The GitHub repository RafaelMoraesCruz/CESAR-school contains a labelled image folder "dataset-roboflow" with 4 categories: cachorro, cavalo, gato, porco. Examples follow, each with its label.

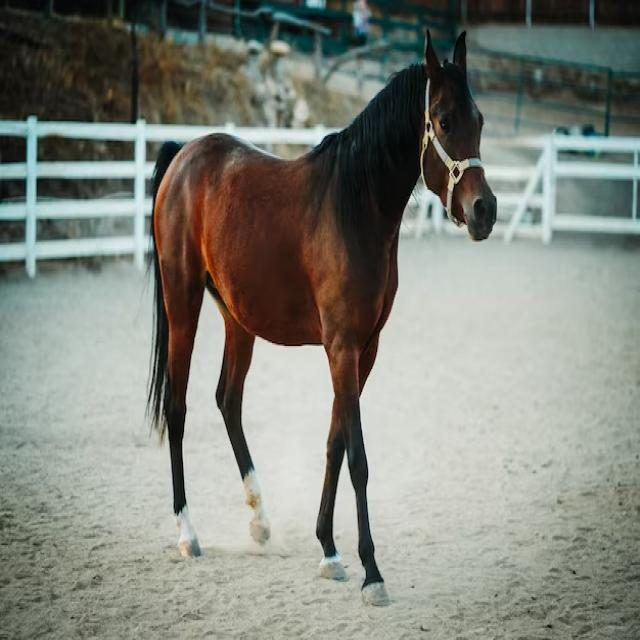
Label: cavalo

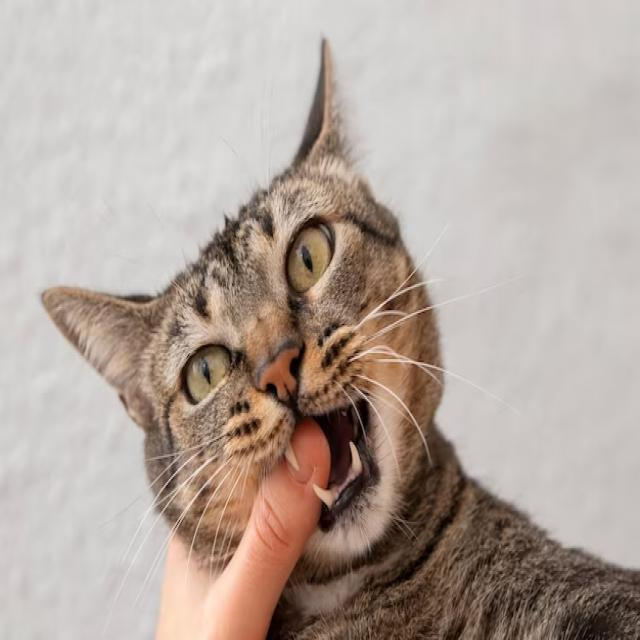
Label: gato

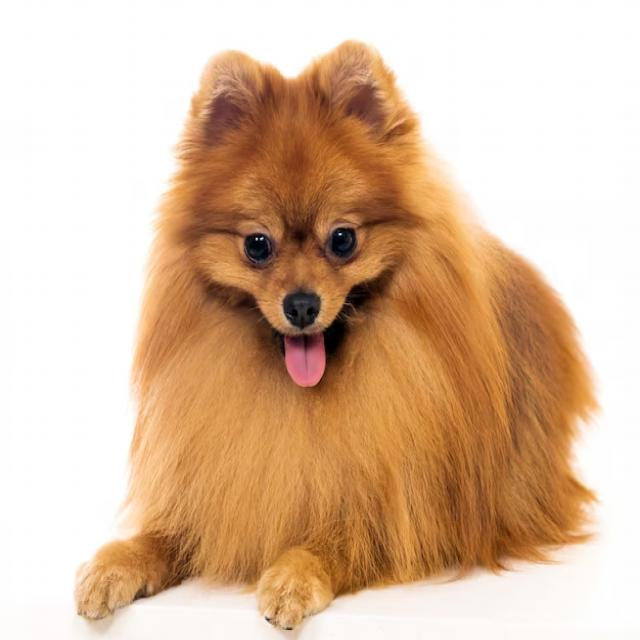
Label: cachorro

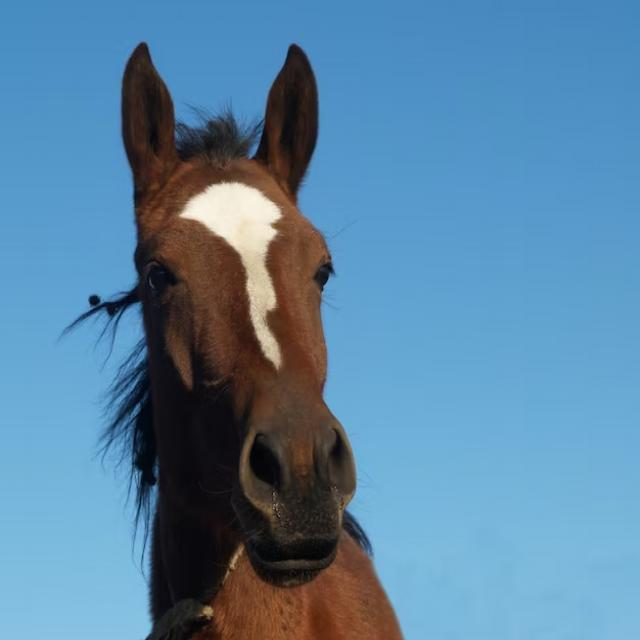
Label: cavalo

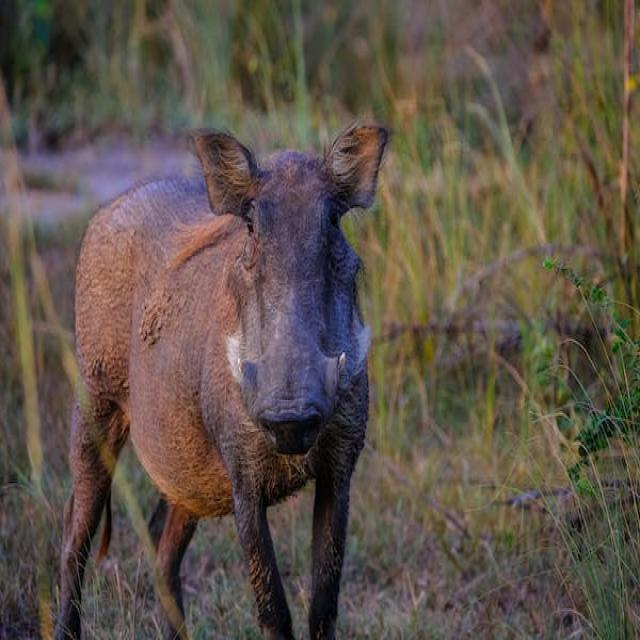
Label: porco

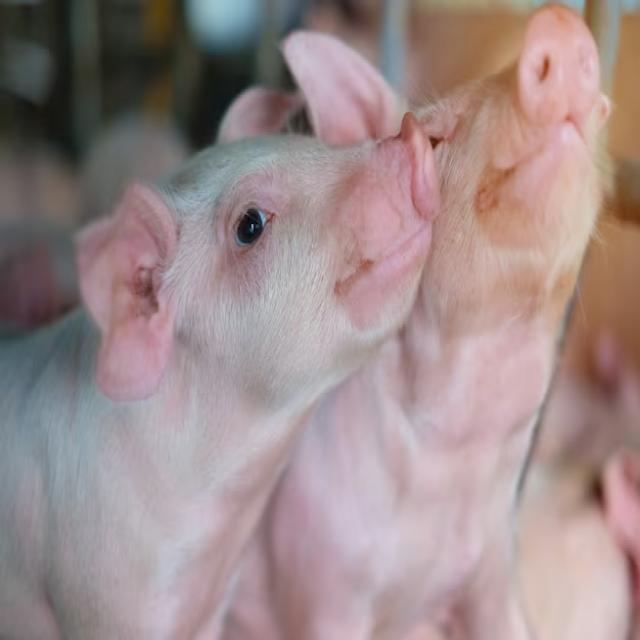
Label: porco
